Image classification data set "OneboardShapeDataset" (timonharz/OneboardShapeDataset on GitHub). Class labels (6): ellipse, line, parallelogram, pentagon, rectangle, trapezoid.

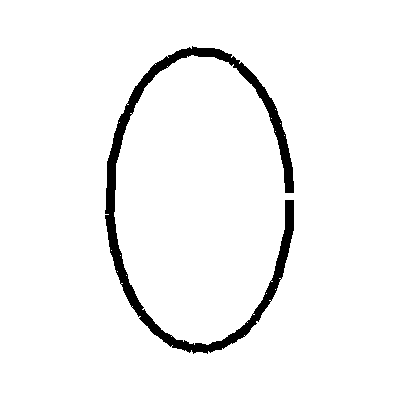
Label: ellipse

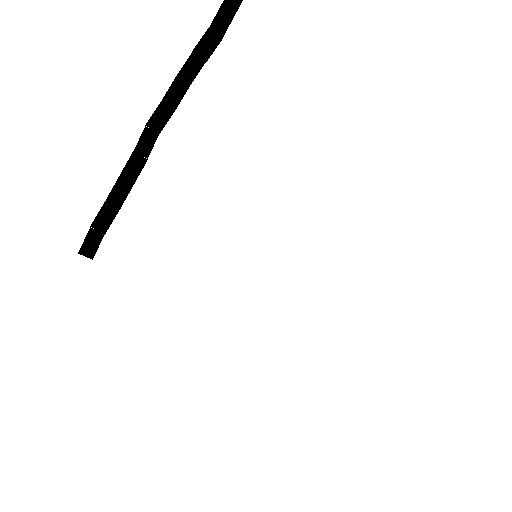
Label: line

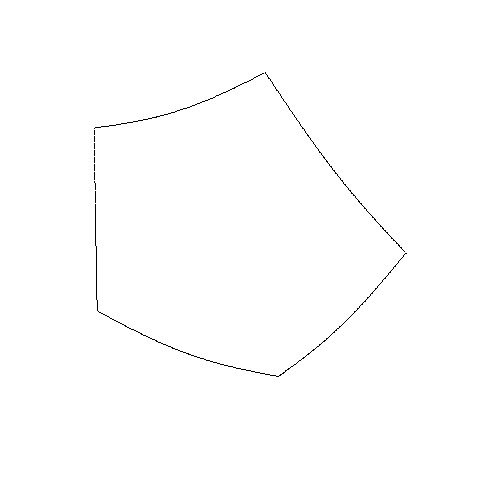
Label: pentagon

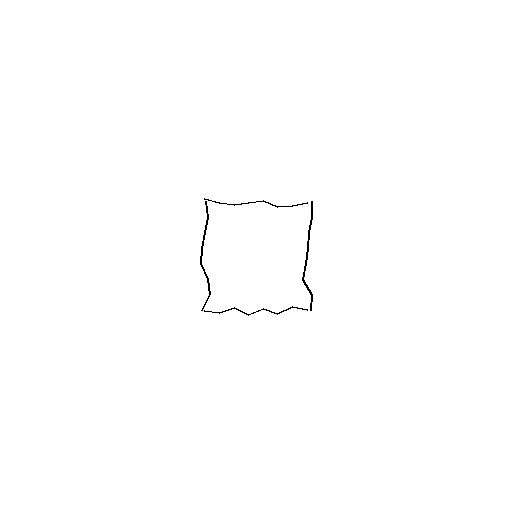
Label: rectangle

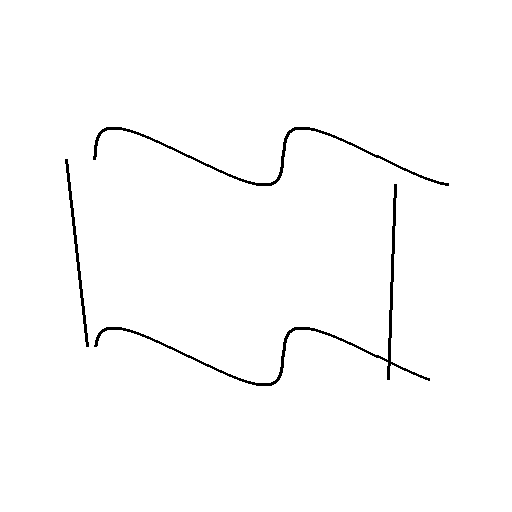
Label: trapezoid

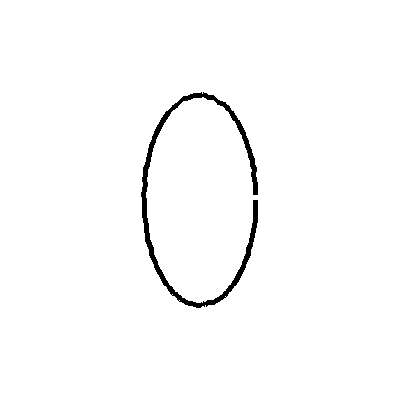
Label: ellipse
